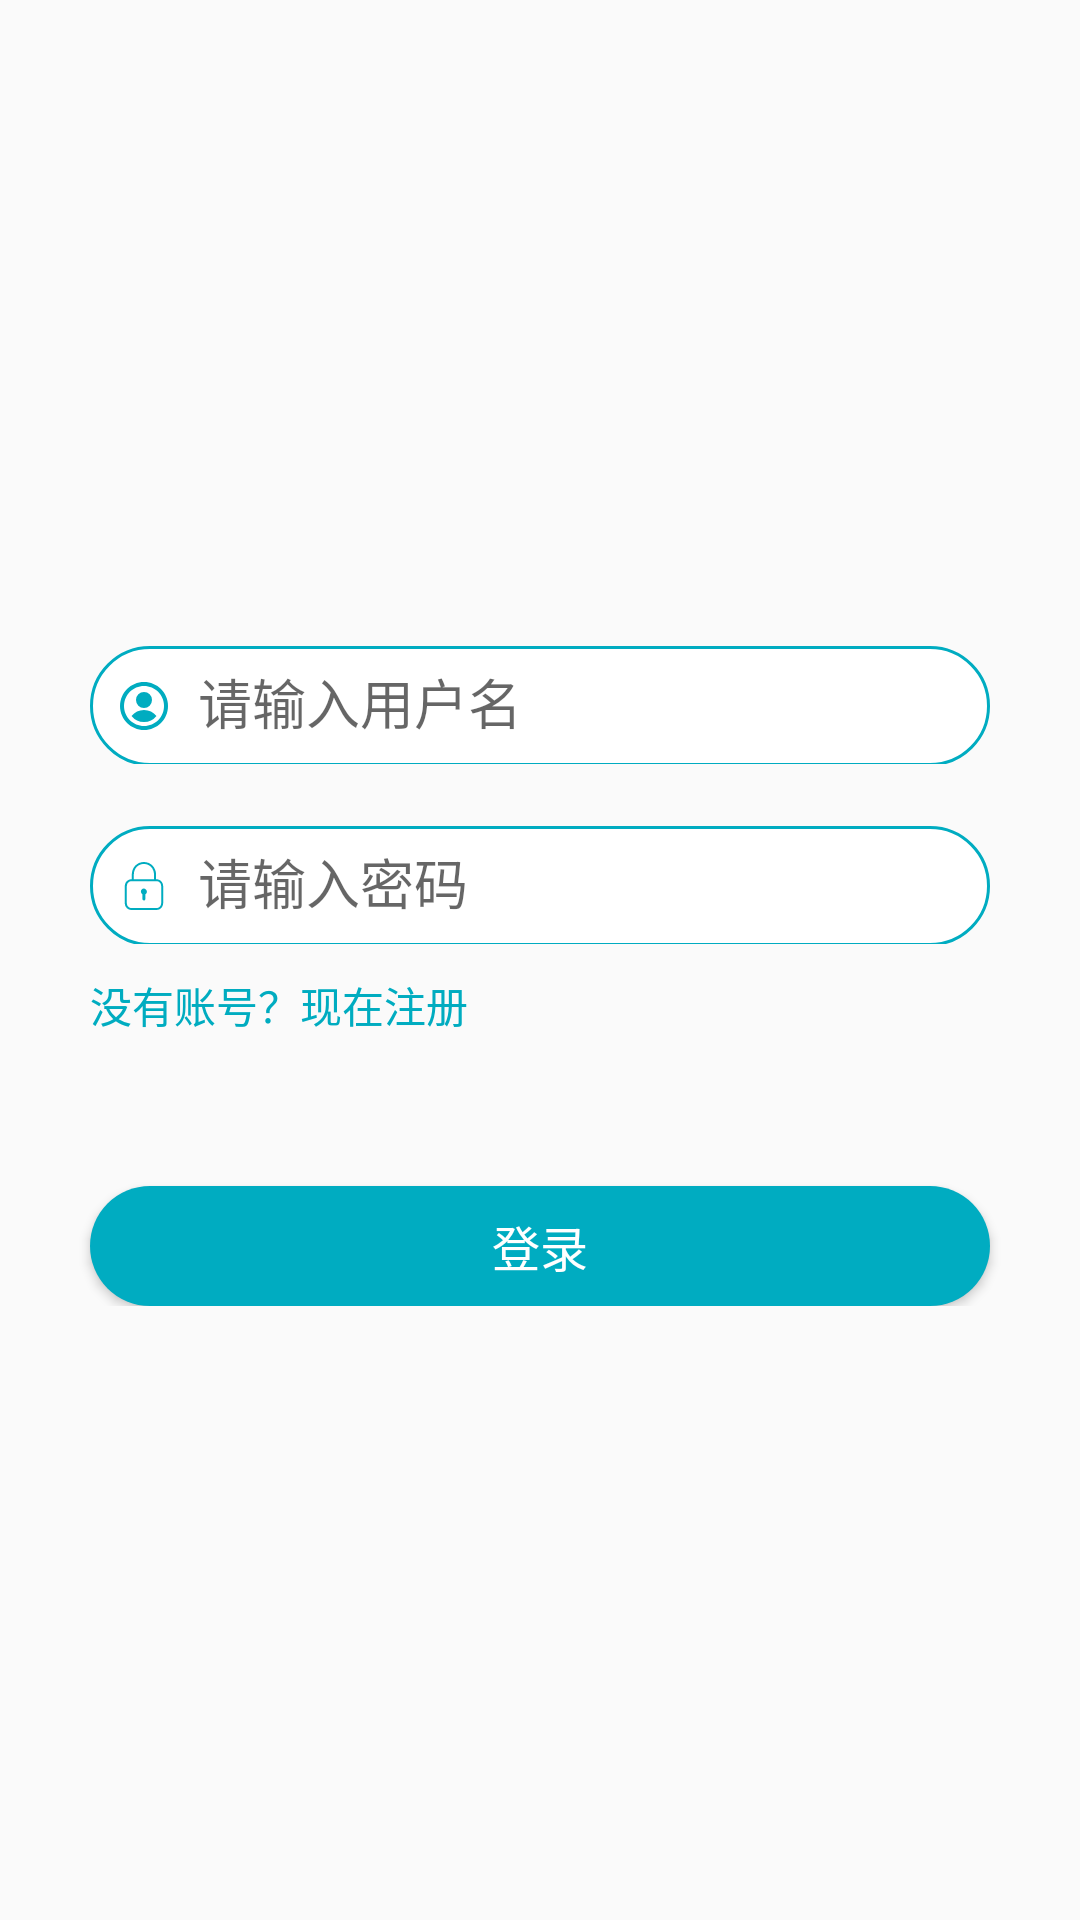

Reconstruct the res/layout file that produces this screen, plus the resources it refers to.
<!-- AndroidManifest.xml: application theme AppTheme -->
<!-- res/layout/activity_login.xml -->
<?xml version="1.0" encoding="utf-8"?>
<RelativeLayout xmlns:android="http://schemas.android.com/apk/res/android"
                xmlns:app="http://schemas.android.com/apk/res-auto"
                xmlns:tools="http://schemas.android.com/tools" android:layout_width="match_parent"
                android:layout_height="match_parent">

    <LinearLayout
            android:layout_width="match_parent"
            android:layout_height="wrap_content"
            android:layout_centerVertical="true"
            android:orientation="vertical">

        <android.support.design.widget.TextInputLayout
                android:id="@+id/etUserName"
                android:layout_width="match_parent"
                android:layout_height="@dimen/dp_50"
                android:layout_marginLeft="@dimen/dp_30"
                android:layout_marginRight="@dimen/dp_30"
                android:gravity="center_vertical"
                android:hint="@string/enter_user_name"
                app:hintTextAppearance="@style/TextInputAppTheme">

            <EditText
                    android:layout_width="match_parent"
                    android:layout_height="40dp"
                    android:background="@drawable/edit_text_bg"
                    android:drawableStart="@drawable/icon_user"
                    android:drawablePadding="@dimen/dp_10"
                    android:paddingStart="@dimen/dp_10" tools:ignore="RtlSymmetry"/>

        </android.support.design.widget.TextInputLayout>

        <android.support.design.widget.TextInputLayout
                android:id="@+id/etPassword"
                android:layout_width="match_parent"
                android:layout_height="@dimen/dp_50"
                android:layout_marginLeft="@dimen/dp_30"
                android:layout_marginTop="@dimen/dp_10"
                android:layout_marginRight="@dimen/dp_30"
                android:gravity="center_vertical"
                android:hint="@string/enter_password"
                app:hintTextAppearance="@style/TextInputAppTheme">

            <EditText
                    android:layout_width="match_parent"
                    android:layout_height="40dp"
                    android:background="@drawable/edit_text_bg"
                    android:drawableStart="@drawable/icon_password"
                    android:drawablePadding="@dimen/dp_10"
                    android:inputType="textPassword"
                    android:paddingStart="@dimen/dp_10" tools:ignore="RtlSymmetry"/>

        </android.support.design.widget.TextInputLayout>

        <TextView
                android:id="@+id/tvRegister"
                android:layout_width="wrap_content"
                android:layout_height="wrap_content"
                android:layout_marginStart="@dimen/dp_30"
                android:layout_marginTop="@dimen/dp_10"
                android:text="@string/register"
                android:textColor="#00ACC0" />

        <Button
                android:id="@+id/btnLogin"
                android:layout_width="match_parent"
                android:layout_height="@dimen/dp_40"
                android:layout_marginLeft="@dimen/dp_30"
                android:layout_marginTop="@dimen/dp_50"
                android:layout_marginRight="@dimen/dp_30"
                android:background="@drawable/login_bg_selector"
                android:text="@string/login"
                android:textColor="@drawable/login_text_selector"
                android:textSize="@dimen/sp_16" />

    </LinearLayout>

</RelativeLayout>
<!-- resources referenced by this layout -->
<resources>
  <dimen name="dp_10">10dp</dimen>
  <dimen name="dp_30">30dp</dimen>
  <dimen name="dp_40">40dp</dimen>
  <dimen name="dp_50">50dp</dimen>
  <dimen name="sp_16">16sp</dimen>
  <!-- drawable edit_text_bg (drawable) -->
  <?xml version="1.0" encoding="utf-8"?>
  <shape xmlns:android="http://schemas.android.com/apk/res/android"
         android:shape="rectangle">
      <stroke
              android:width="@dimen/dp_1"
              android:color="@color/colorPrimary" />
      <solid android:color="@color/colorWhite" />
      <corners android:radius="@dimen/dp_20" />
  
  </shape>
  <!-- drawable icon_password: png bitmap (drawable-xxhdpi, 1007 bytes) -->
  <!-- drawable icon_user: png bitmap (drawable-xxhdpi, 2093 bytes) -->
  <!-- drawable login_bg_selector (drawable) -->
  <?xml version="1.0" encoding="utf-8"?>
  <selector xmlns:android="http://schemas.android.com/apk/res/android">
      <item android:drawable="@drawable/login_bg_normal" android:state_pressed="false" />
      <item android:drawable="@drawable/login_bg_pressed" android:state_pressed="true" />
  </selector>
  <!-- drawable login_text_selector (drawable) -->
  <?xml version="1.0" encoding="utf-8"?>
  <selector xmlns:android="http://schemas.android.com/apk/res/android">
      <item android:color="@color/colorWhiteTitle" android:state_pressed="false" />
      <item android:color="@color/bottom_nav_checked_dark" android:state_pressed="true" />
  </selector>
  <string name="enter_password">请输入密码</string>
  <string name="enter_user_name">请输入用户名</string>
  <string name="login">登录</string>
  <string name="register">没有账号？现在注册</string>
  <style name="TextInputAppTheme" parent="Base.TextAppearance.AppCompat.Caption">
          <item name="android:textColor">#00ACC1</item>
      </style>
  <style name="AppTheme" parent="Theme.AppCompat.Light.NoActionBar">
          
          <item name="colorPrimary">@color/colorPrimary</item>
          <item name="colorPrimaryDark">@color/colorPrimaryDark</item>
          <item name="colorAccent">@color/colorAccent</item>
      </style>
  <dimen name="dp_1">1dp</dimen>
  <color name="colorPrimary">#00ACC1</color>
  <color name="colorWhite">#FFFFFF</color>
  <dimen name="dp_20">20dp</dimen>
  <!-- drawable login_bg_normal (drawable) -->
  <?xml version="1.0" encoding="utf-8"?>
  <shape xmlns:android="http://schemas.android.com/apk/res/android"
      android:shape="rectangle">
      <solid android:color="@color/bottom_nav_checked" />
      <corners android:radius="@dimen/dp_20" />
  
  </shape>
  <!-- drawable login_bg_pressed (drawable) -->
  <?xml version="1.0" encoding="utf-8"?>
  <shape xmlns:android="http://schemas.android.com/apk/res/android"
      android:shape="rectangle">
      <solid android:color="@color/bottom_nav_checked_dark" />
      <corners android:radius="@dimen/dp_20" />
  
  </shape>
  <color name="colorWhiteTitle">#FFFFFF</color>
  <color name="bottom_nav_checked_dark">#048998</color>
  <color name="colorPrimaryDark">#00ACC1</color>
  <color name="colorAccent">#D81B60</color>
  <color name="bottom_nav_checked">#00ACC1</color>
</resources>
